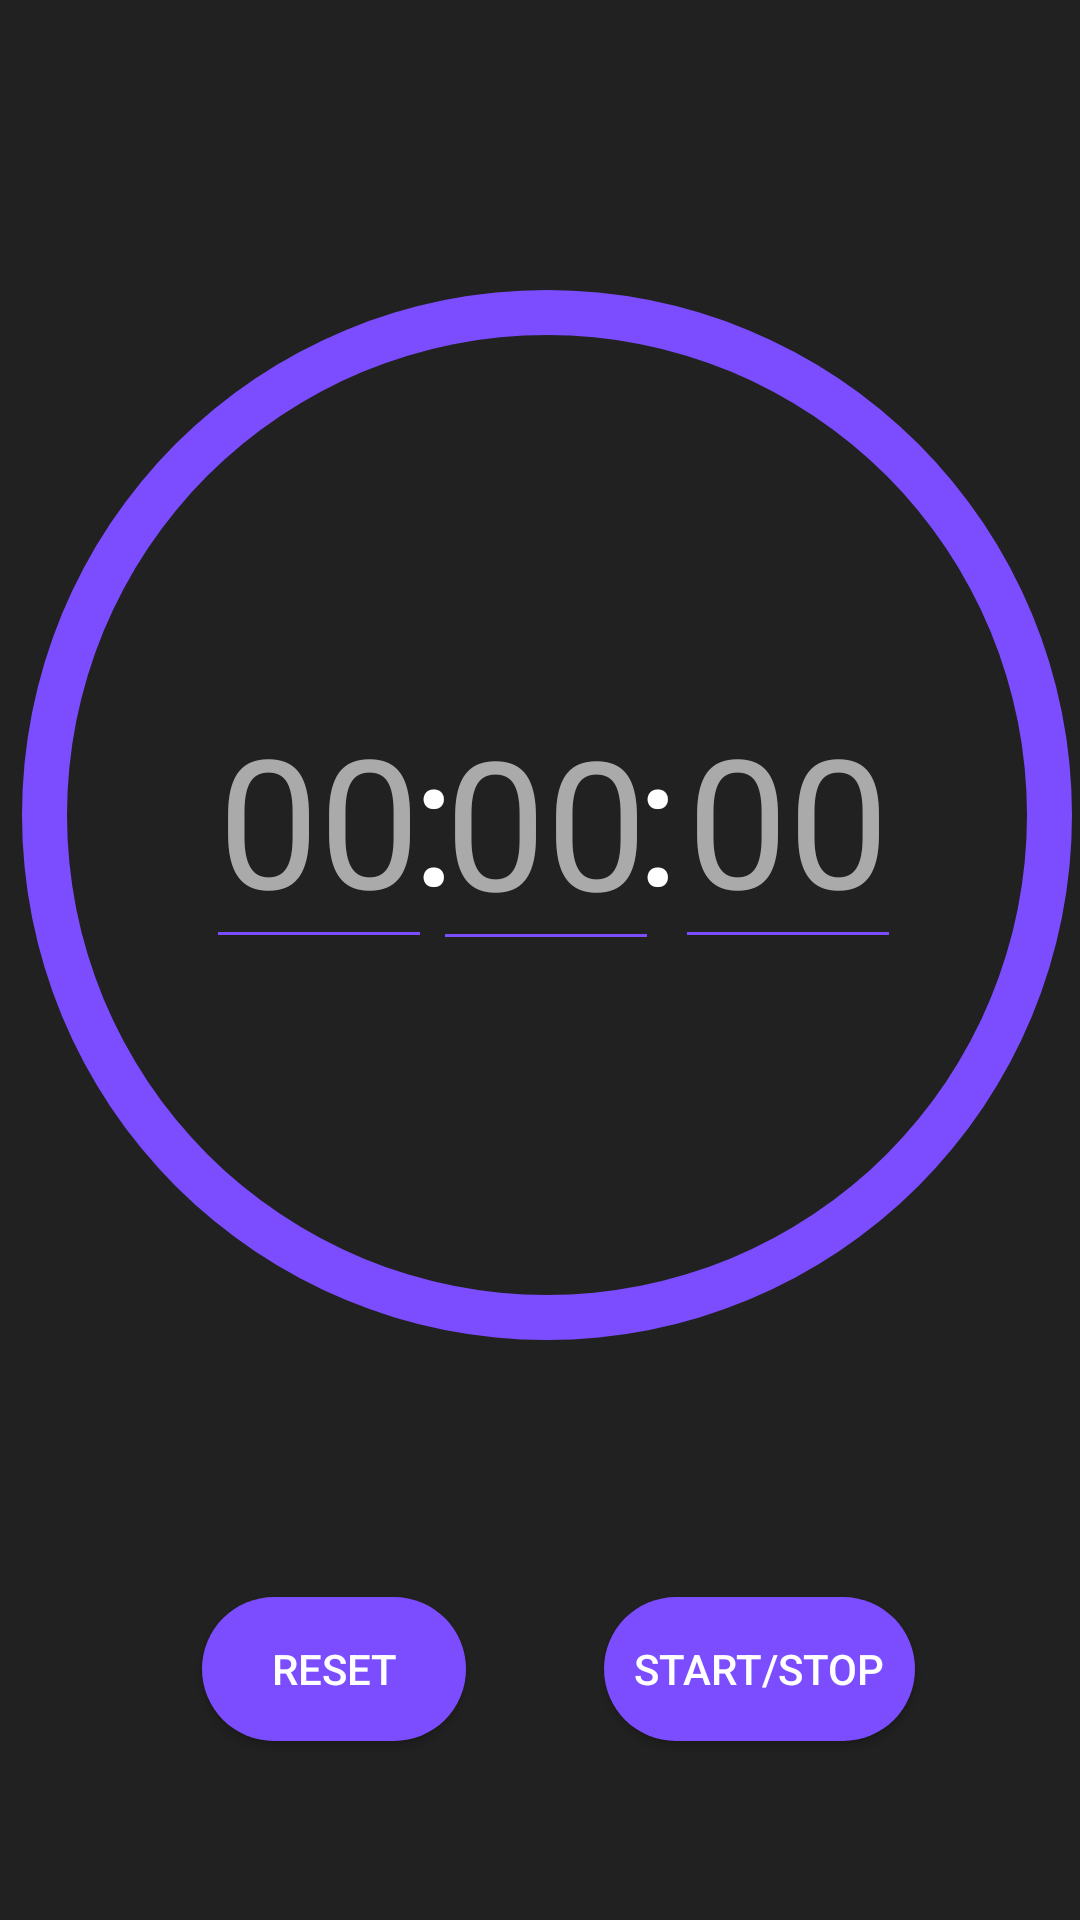

The Android layout XML behind this screen, and the referenced resources:
<!-- AndroidManifest.xml: application theme AppTheme -->
<!-- res/layout/fragment_timer.xml -->
<?xml version="1.0" encoding="utf-8"?>
<androidx.constraintlayout.widget.ConstraintLayout xmlns:android="http://schemas.android.com/apk/res/android"
    xmlns:app="http://schemas.android.com/apk/res-auto"
    xmlns:tools="http://schemas.android.com/tools"
    android:layout_width="match_parent"
    android:layout_height="match_parent"
    tools:context=".fragments.Timer"
    android:background="#212121">

    <TextView
        android:id="@+id/timeText"
        android:layout_width="wrap_content"
        android:layout_height="wrap_content"
        android:layout_centerHorizontal="true"
        android:backgroundTint="@color/colorPrimary"
        android:text="  :    :  "
        android:textColor="@android:color/white"
        android:textColorHint="@android:color/darker_gray"
        android:textSize="60sp"
        app:layout_constraintBottom_toBottomOf="@+id/timerBar"
        app:layout_constraintEnd_toEndOf="@+id/timerBar"
        app:layout_constraintStart_toStartOf="@+id/timerBar"
        app:layout_constraintTop_toTopOf="@+id/timerBar">

    </TextView>

    <EditText
        android:id="@+id/minInput"
        android:layout_width="wrap_content"
        android:layout_height="wrap_content"
        android:layout_centerHorizontal="true"
        android:backgroundTint="@color/colorPrimary"
        android:hint="@string/_00"
        android:inputType="numberDecimal"
        android:maxLength="2"
        android:textColor="@android:color/white"
        android:textColorHint="@android:color/darker_gray"
        android:textSize="60sp"
        app:layout_constraintBottom_toBottomOf="@+id/timerBar"
        app:layout_constraintEnd_toEndOf="@+id/timerBar"
        app:layout_constraintStart_toStartOf="@+id/timerBar"
        app:layout_constraintTop_toTopOf="@+id/timerBar"></EditText>

    <EditText
        android:id="@+id/secInput"
        android:layout_width="wrap_content"
        android:layout_height="wrap_content"
        android:layout_toRightOf="@+id/minInput"
        android:backgroundTint="@color/colorPrimary"
        android:hint="@string/_00"
        android:inputType="numberDecimal"
        android:maxLength="2"
        android:textColor="@android:color/white"
        android:textColorHint="@android:color/darker_gray"
        android:textSize="60sp"
        app:layout_constraintBottom_toBottomOf="@+id/timerBar"
        app:layout_constraintEnd_toEndOf="@+id/timerBar"
        app:layout_constraintHorizontal_bias="0.734"
        app:layout_constraintStart_toStartOf="parent"
        app:layout_constraintTop_toTopOf="@+id/timerBar"
        app:layout_constraintVertical_bias="0.498"></EditText>

    <EditText
        android:id="@+id/hourInput"
        android:layout_width="wrap_content"
        android:layout_height="wrap_content"
        android:layout_toLeftOf="@+id/minInput"
        android:backgroundTint="@color/colorPrimary"
        android:hint="@string/_00"
        android:inputType="numberDecimal"
        android:maxLength="2"
        android:textColor="@android:color/white"
        android:textColorHint="@android:color/darker_gray"
        android:textSize="60sp"
        app:layout_constraintBottom_toBottomOf="@+id/timerBar"
        app:layout_constraintEnd_toEndOf="@+id/timerBar"
        app:layout_constraintHorizontal_bias="0.267"
        app:layout_constraintStart_toStartOf="@+id/timerBar"
        app:layout_constraintTop_toTopOf="@+id/timerBar"
        app:layout_constraintVertical_bias="0.498"></EditText>

    <ProgressBar
        android:id="@+id/timerBar"
        style="?android:progressBarStyleHorizontal"
        android:layout_width="400dp"
        android:layout_height="400dp"
        android:layout_above="@+id/start"
        android:layout_centerHorizontal="true"
        android:max="10000"
        android:progress="10000"
        android:progressDrawable="@drawable/progressbar_circle"
        android:rotation="-90"
        app:layout_constraintBottom_toBottomOf="parent"
        app:layout_constraintEnd_toEndOf="parent"
        app:layout_constraintHorizontal_bias="0.454"
        app:layout_constraintStart_toStartOf="parent"
        app:layout_constraintTop_toTopOf="parent"
        app:layout_constraintVertical_bias="0.299">

    </ProgressBar>

    <Button
        android:id="@+id/start"
        android:layout_width="wrap_content"
        android:layout_height="wrap_content"
        android:layout_below="@+id/minInput"
        android:layout_alignParentLeft="true"
        android:background="@drawable/button_layout"
        android:padding="10dp"
        android:text="@string/start_stop"
        android:textColor="@android:color/white"
        app:layout_constraintBottom_toBottomOf="parent"
        app:layout_constraintEnd_toEndOf="parent"
        app:layout_constraintHorizontal_bias="0.785"
        app:layout_constraintStart_toStartOf="parent"
        app:layout_constraintTop_toBottomOf="@+id/timerBar"
        app:layout_constraintVertical_bias="0.505"></Button>

    <Button
        android:id="@+id/reset"
        android:layout_width="wrap_content"
        android:layout_height="wrap_content"
        android:layout_below="@+id/minInput"
        android:layout_alignParentRight="true"
        android:background="@drawable/button_layout"
        android:padding="10dp"
        android:text="@string/reset"
        android:textColor="@android:color/white"
        app:layout_constraintBottom_toBottomOf="parent"
        app:layout_constraintEnd_toEndOf="parent"
        app:layout_constraintHorizontal_bias="0.247"
        app:layout_constraintStart_toStartOf="parent"
        app:layout_constraintTop_toBottomOf="@+id/timerBar"
        app:layout_constraintVertical_bias="0.505"></Button>

</androidx.constraintlayout.widget.ConstraintLayout>
<!-- resources referenced by this layout -->
<resources>
  <color name="colorPrimary">#7C4DFF</color>
  <!-- drawable button_layout (drawable) -->
  <?xml version="1.0" encoding="utf-8"?>
  <shape xmlns:android="http://schemas.android.com/apk/res/android">
      <corners
          android:topLeftRadius="25dp"
          android:topRightRadius="25dp"
          android:bottomRightRadius="25dp"
          android:bottomLeftRadius="25dp">
      </corners>
      <gradient
          android:startColor="#7C4DFF"
          android:endColor="#7C4DFF">
      </gradient>
  
  </shape>
  <!-- drawable progressbar_circle (drawable) -->
  <?xml version="1.0" encoding="utf-8"?>
  <shape xmlns:android="http://schemas.android.com/apk/res/android"
      android:shape="ring"
      android:innerRadiusRatio="2.5"
      android:thickness="15dp"
      android:useLevel="true">
  
      <solid android:color="#7C4DFF" />
  
  </shape>
  <string name="_00">00</string>
  <string name="reset">Reset</string>
  <string name="start_stop">Start/Stop</string>
  <style name="AppTheme" parent="Theme.AppCompat.Light.NoActionBar">
          
          <item name="colorPrimary">@color/colorPrimary</item>
          <item name="colorPrimaryDark">#7C4DFF</item>
          <item name="colorAccent">#7C4DFF</item>
      </style>
</resources>
